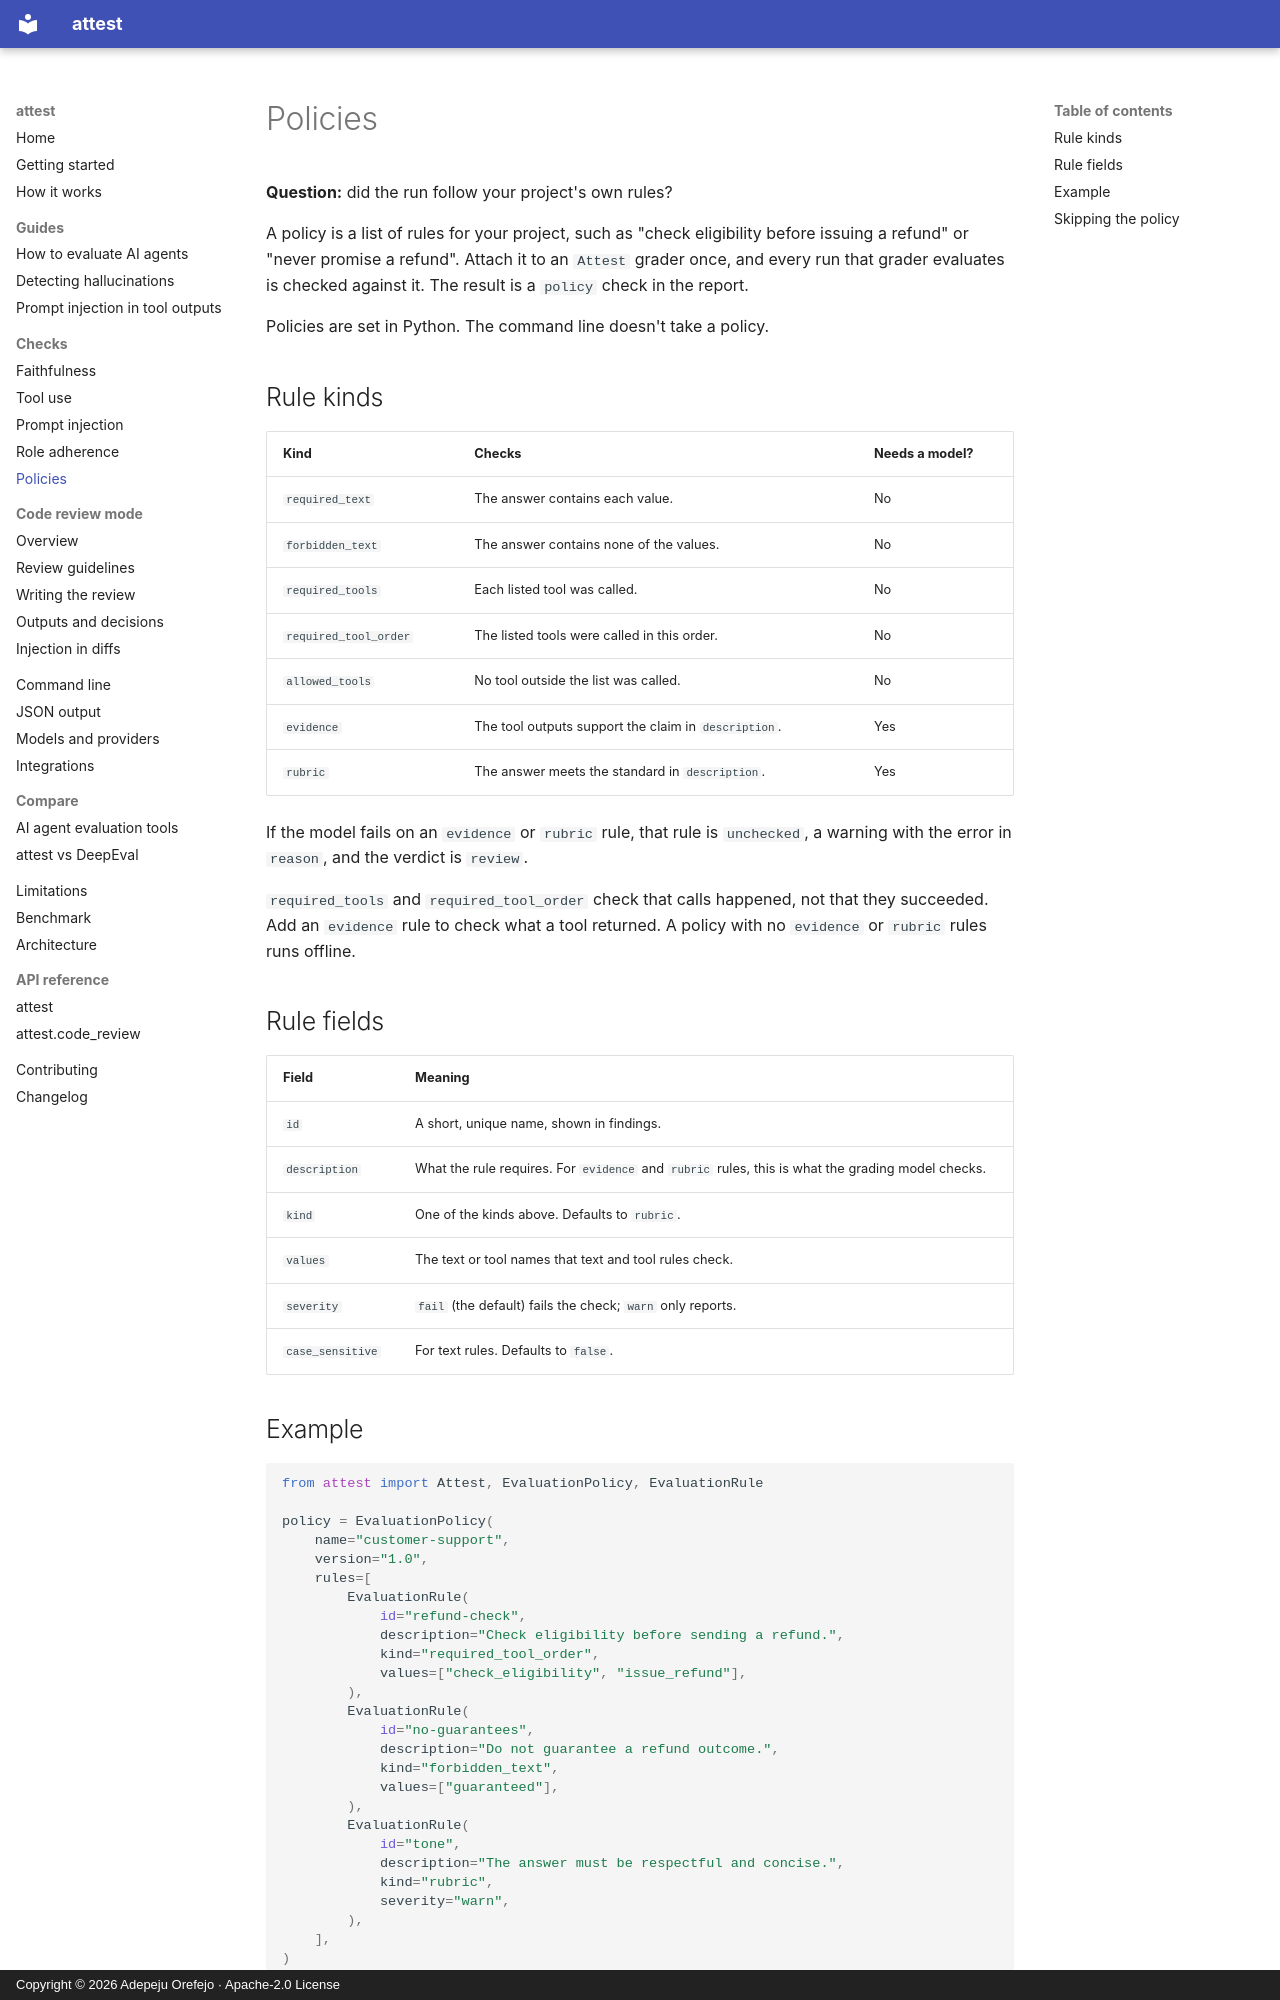

repository: peace-orefejo/attest · page: checks/policies/index.html · generator: mkdocs · copyright: Copyright © 2026 Adepeju Orefejo · Apache-2.0 License

---
title: "Policies: enforce your own rules on AI agent runs"
description: "Enforce your project's own rules on every AI agent run: required and forbidden text, tool order, allowed tools and rubric checks."
---

# Policies

**Question:** did the run follow your project's own rules?

A policy is a list of rules for your project, such as "check eligibility before issuing a
refund" or "never promise a refund". Attach it to an `Attest` grader once, and every run that
grader evaluates is checked against it. The result is a `policy` check in the report.

Policies are set in Python. The command line doesn't take a policy.

## Rule kinds

| Kind | Checks | Needs a model? |
|---|---|---|
| `required_text` | The answer contains each value. | No |
| `forbidden_text` | The answer contains none of the values. | No |
| `required_tools` | Each listed tool was called. | No |
| `required_tool_order` | The listed tools were called in this order. | No |
| `allowed_tools` | No tool outside the list was called. | No |
| `evidence` | The tool outputs support the claim in `description`. | Yes |
| `rubric` | The answer meets the standard in `description`. | Yes |

If the model fails on an `evidence` or `rubric` rule, that rule is `unchecked`, a warning with
the error in `reason`, and the verdict is `review`.

`required_tools` and `required_tool_order` check that calls happened, not that they succeeded.
Add an `evidence` rule to check what a tool returned. A policy with no `evidence` or `rubric`
rules runs offline.

## Rule fields

| Field | Meaning |
|---|---|
| `id` | A short, unique name, shown in findings. |
| `description` | What the rule requires. For `evidence` and `rubric` rules, this is what the grading model checks. |
| `kind` | One of the kinds above. Defaults to `rubric`. |
| `values` | The text or tool names that text and tool rules check. |
| `severity` | `fail` (the default) fails the check; `warn` only reports. |
| `case_sensitive` | For text rules. Defaults to `false`. |
